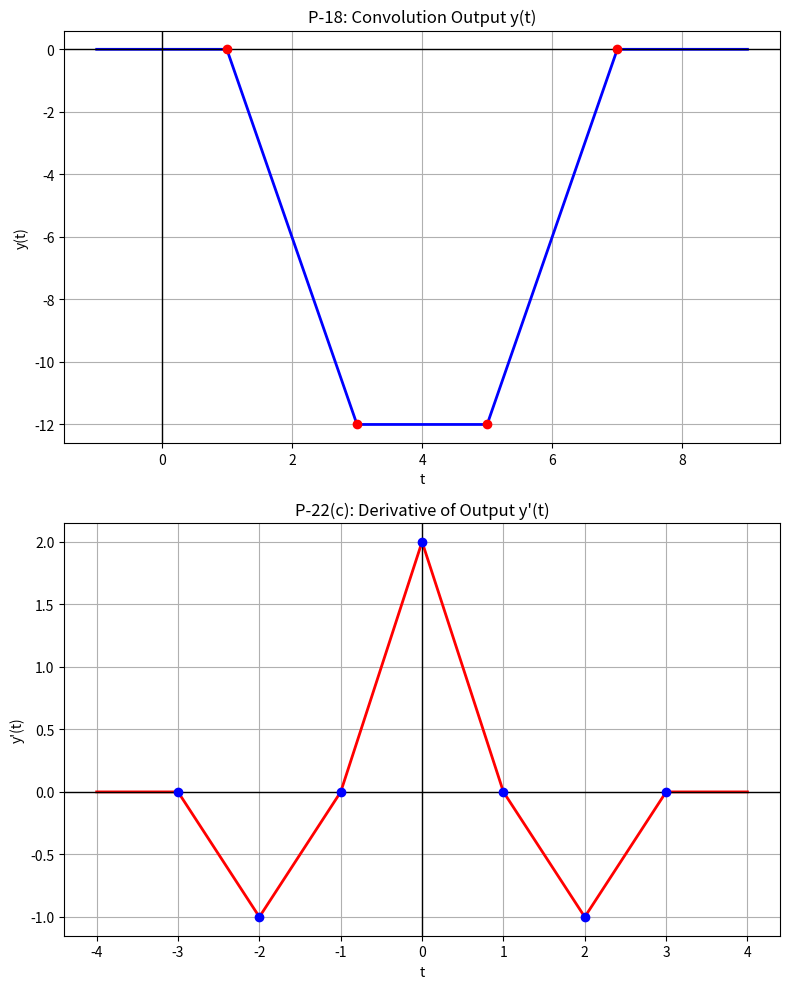

Source code (Python):
import numpy as np
import matplotlib.pyplot as plt


def plotSignals():
    # 建立畫布與兩個子圖
    figureObject, (axOne, axTwo) = plt.subplots(2, 1, figsize=(8, 10))

    # 繪製 P-18 的 y(t)
    timeArrayOne = np.linspace(-1, 9, 500)
    yValuesOne = np.piecewise(timeArrayOne,
                              [timeArrayOne < 1,
                               (timeArrayOne >= 1) & (timeArrayOne < 3),
                                  (timeArrayOne >= 3) & (timeArrayOne < 5),
                                  (timeArrayOne >= 5) & (timeArrayOne < 7),
                                  timeArrayOne >= 7],
                              [0,
                                  lambda t: -6*t + 6,
                                  -12,
                                  lambda t: 6*t - 42,
                                  0]
                              )

    axOne.plot(timeArrayOne, yValuesOne, 'b-', linewidth=2)
    axOne.set_title('P-18: Convolution Output y(t)')
    axOne.set_xlabel('t')
    axOne.set_ylabel('y(t)')
    axOne.grid(True)
    axOne.axhline(0, color='black', linewidth=1)
    axOne.axvline(0, color='black', linewidth=1)
    # 標示轉折點
    keyPointsXOne = [1, 3, 5, 7]
    keyPointsYOne = [0, -12, -12, 0]
    axOne.plot(keyPointsXOne, keyPointsYOne, 'ro')

    # 繪製 P-22(c) 的 y'(t)
    timeArrayTwo = np.array([-4, -3, -2, -1, 0, 1, 2, 3, 4])
    yValuesTwo = np.array([0, 0, -1, 0, 2, 0, -1, 0, 0])

    axTwo.plot(timeArrayTwo, yValuesTwo, 'r-', linewidth=2)
    axTwo.set_title("P-22(c): Derivative of Output y'(t)")
    axTwo.set_xlabel('t')
    axTwo.set_ylabel("y'(t)")
    axTwo.grid(True)
    axTwo.axhline(0, color='black', linewidth=1)
    axTwo.axvline(0, color='black', linewidth=1)
    # 標示轉折點
    axTwo.plot(timeArrayTwo[1:-1], yValuesTwo[1:-1], 'bo')

    plt.tight_layout()
    plt.show()


if __name__ == '__main__':
    plotSignals()
